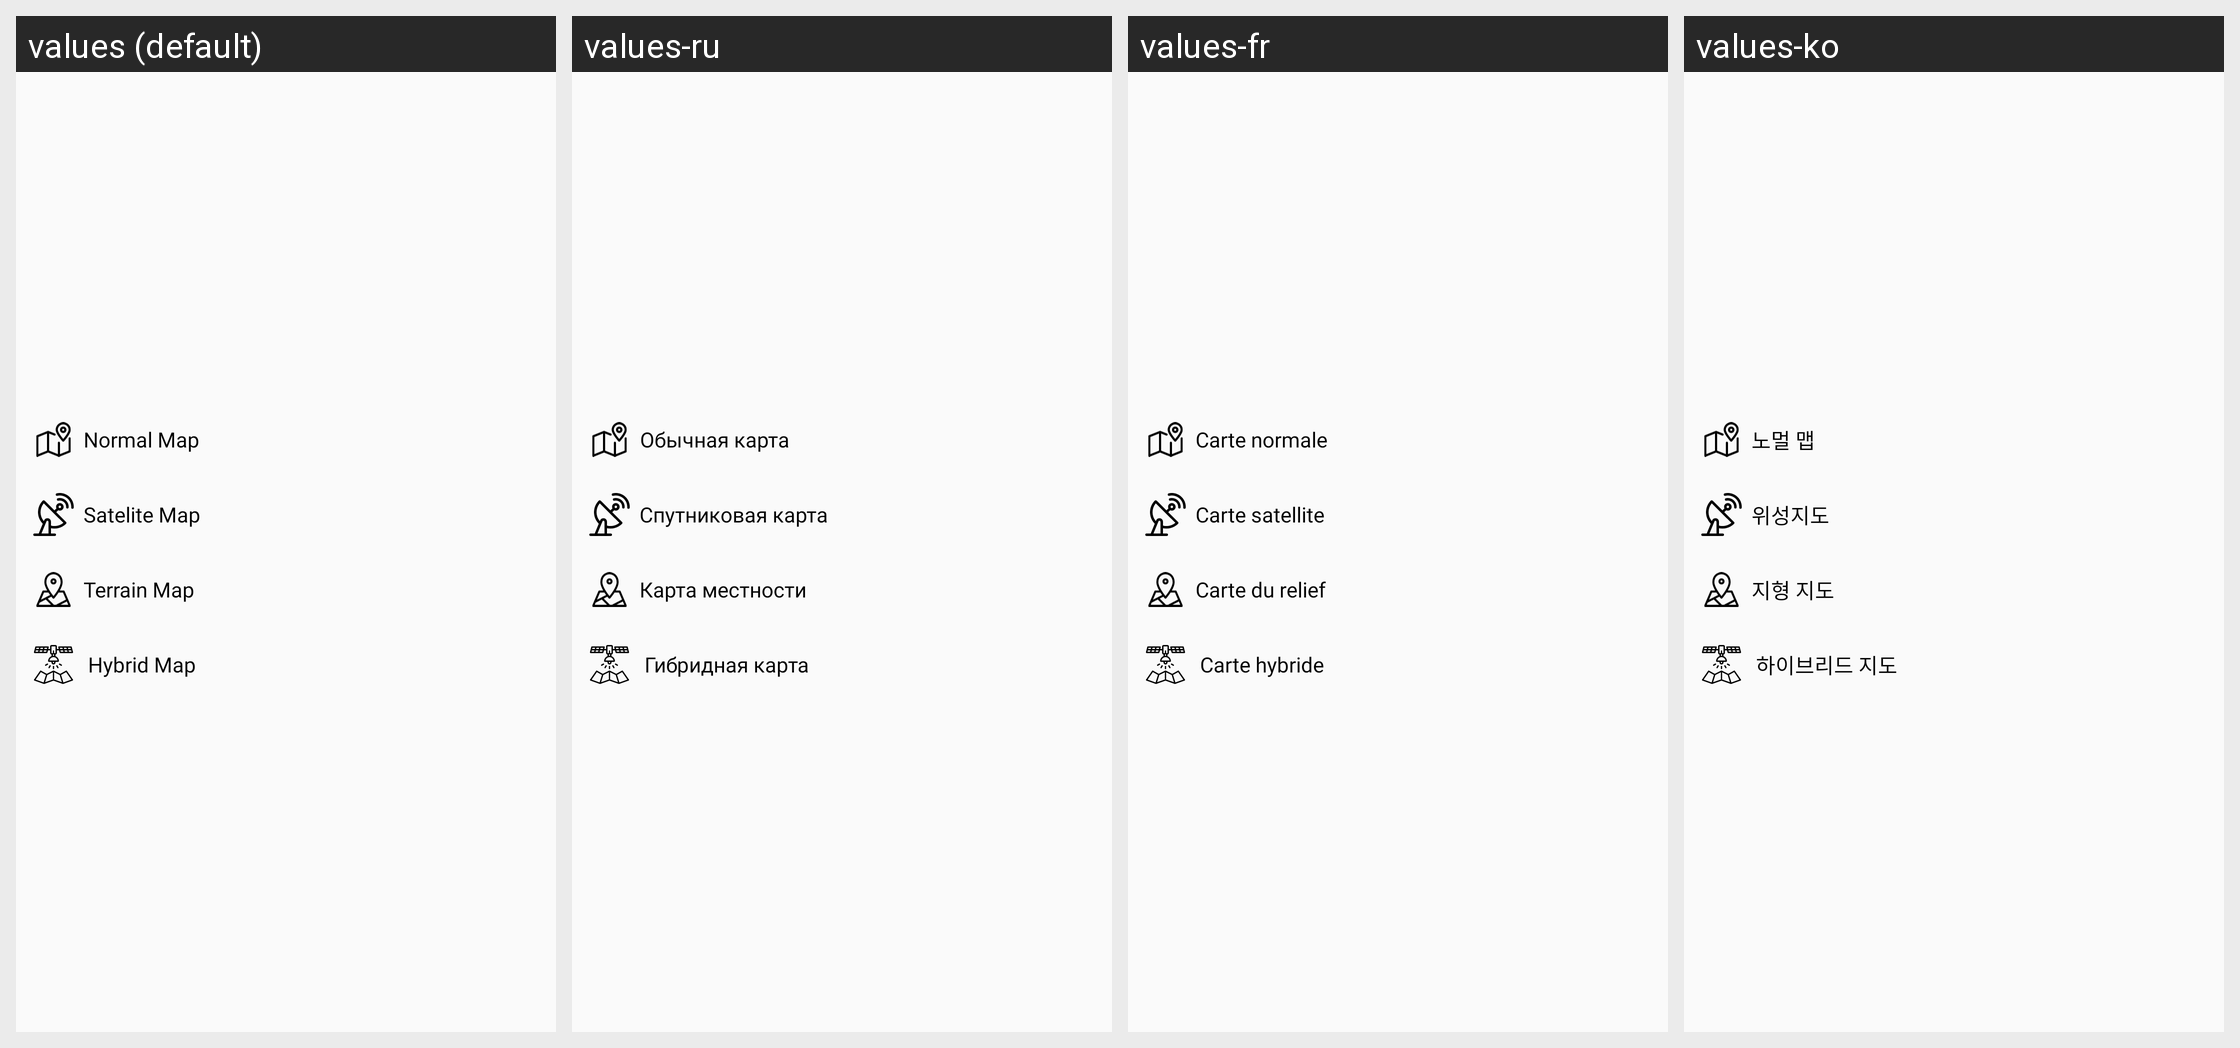

The same Android screen rendered under several of its app's locales, left to right. List the strings drawn on it with the default value and each locale's translation.
Android screen res/layout/car_dialog_chnage_map.xml rendered under 4 locales, left to right: values (default), values-ru, values-fr, values-ko. Device: Nexus 5 (rendered at 1080×1920; each locale shown at half size, 540×960, under a caption strip naming it); theme Theme.GPSCameraLocationOnPhoto.
Other locales in the repository, not shown: values-ar, values-bn, values-de, values-en, values-es, values-hi, values-in, values-it, values-pt.
Strings drawn on this screen, with the default value and each locale's value (text and hints the layout hard-codes, and strings that could not be matched under every locale, appear in the picture but are not listed):

normal_map
  values: Normal Map
  values-ru: Обычная карта
  values-fr: Carte normale
  values-ko: 노멀 맵

satelite_map
  values: Satelite Map
  values-ru: Спутниковая карта
  values-fr: Carte satellite
  values-ko: 위성지도

terrain_map
  values: Terrain Map
  values-ru: Карта местности
  values-fr: Carte du relief
  values-ko: 지형 지도

hybrid_map
  values: Hybrid Map
  values-ru: Гибридная карта
  values-fr: Carte hybride
  values-ko: 하이브리드 지도
